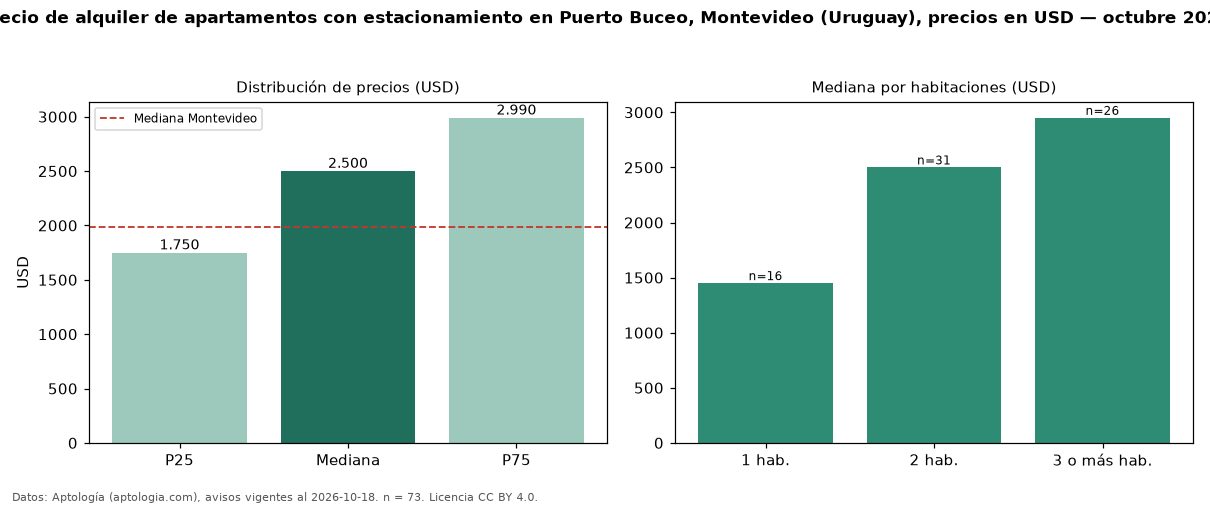

The data file committed next to this chart (first rows):
seccion, metrica, valor, moneda, n
filtro, parq1, con estacionamiento, , 73
precio, p25, 1750, USD, 73
precio, mediana, 2500, USD, 73
precio, p75, 2990, USD, 73
precio, minimo, 950.0, USD, 73
precio, maximo, 5900, USD, 73
m2, mediana_precio_m2, 22.51, USD, 72
m2, area_mediana_m2, 98.0, m2, 72
banos, mediana_banos, 2.0, , 
parqueadero, pct_con_parqueadero, 100.0, %, 73
habitaciones, 1, 1450, USD, 16
habitaciones, 2, 2500, USD, 31
habitaciones, 3+, 2950, USD, 26
ciudad, mediana_ciudad_referencia, 1990, USD, 
ciudad, mediana_m2_ciudad, 20.0, USD, 
fuente, fecha_datos, 2026-10-18, , 
fuente, atribucion, https://www.aptologia.com/uy/alquiler/mo…, , 
fuente, licencia, CC BY 4.0, , 
